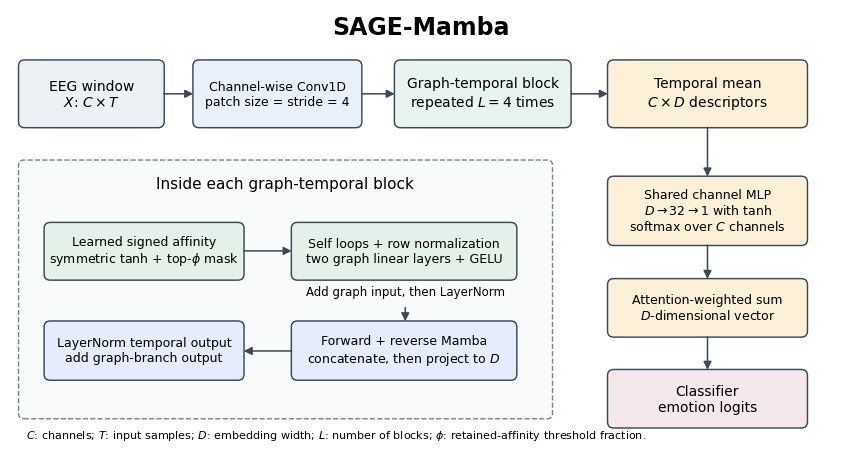

This figure's Python source:
"""Draw an editable vector overview directly from the implemented operations."""

import argparse
from pathlib import Path
import matplotlib
matplotlib.use('Agg')
import matplotlib.pyplot as plt
from matplotlib.patches import FancyArrowPatch, FancyBboxPatch


def draw(out_dir):
    out = Path(out_dir)
    out.mkdir(parents=True, exist_ok=True)
    plt.rcParams.update({'font.family': 'DejaVu Sans', 'pdf.fonttype': 42, 'svg.fonttype': 'none'})
    fig, ax = plt.subplots(figsize=(10.6, 5.6))
    ax.set(xlim=(0, 10.6), ylim=(0, 5.6))
    ax.axis('off')

    def box(x, y, w, h, text, color, size=10):
        ax.add_patch(FancyBboxPatch((x, y), w, h, boxstyle='round,pad=0.04,rounding_size=.08',
                                    edgecolor='#394958', facecolor=color, linewidth=1.05))
        ax.text(x+w/2, y+h/2, text, ha='center', va='center', fontsize=size)

    def arrow(a, b):
        ax.add_patch(FancyArrowPatch(a, b, arrowstyle='-|>', mutation_scale=12,
                                     linewidth=1.1, color='#394958'))

    box(.15, 4.1, 1.8, .8, 'EEG window\n$X$: $C \\times T$', '#edf1f5')
    box(2.4, 4.1, 2.1, .8, 'Channel-wise Conv1D\npatch size = stride = 4', '#e8f1fb', 9)
    box(5.0, 4.1, 2.2, .8, 'Graph-temporal block\nrepeated $L=4$ times', '#e8f5ef', 10)
    box(7.75, 4.1, 2.5, .8, 'Temporal mean\n$C \\times D$ descriptors', '#fcf0d8')
    for a, b in [((1.95, 4.5), (2.4, 4.5)), ((4.5, 4.5), (5, 4.5)), ((7.2, 4.5), (7.75, 4.5))]:
        arrow(a, b)
    ax.text(5.3, 5.28, 'SAGE-Mamba', ha='center', fontsize=17, weight='bold')
    # The inset spells out both residual paths without changing their ordering.
    ax.add_patch(FancyBboxPatch((.18, .35), 6.75, 3.22, boxstyle='round,pad=.07',
                               facecolor='#f9fbfa', edgecolor='#728779', linestyle='--'))
    ax.text(3.55, 3.28, 'Inside each graph-temporal block', ha='center', fontsize=11)
    box(.48, 2.12, 2.5, .67, 'Learned signed affinity\nsymmetric tanh + top-$\\phi$ mask', '#e3f1e8', 9)
    box(3.67, 2.12, 2.83, .67, 'Self loops + row normalization\ntwo graph linear layers + GELU', '#e3f1e8', 9)
    arrow((2.98, 2.46), (3.67, 2.46))
    ax.text(5.1, 1.89, 'Add graph input, then LayerNorm', ha='center', fontsize=8.5)
    box(3.67, .82, 2.83, .69, 'Forward + reverse Mamba\nconcatenate, then project to $D$', '#e5ecfb', 9)
    arrow((5.1, 1.76), (5.1, 1.51))
    box(.48, .82, 2.5, .69, 'LayerNorm temporal output\nadd graph-branch output', '#e5ecfb', 9)
    arrow((3.67, 1.16), (2.98, 1.16))
    box(7.75, 2.57, 2.5, .82, 'Shared channel MLP\n$D \\to 32 \\to 1$ with tanh\nsoftmax over $C$ channels', '#fcf0d8', 9)
    box(7.75, 1.38, 2.5, .68, 'Attention-weighted sum\n$D$-dimensional vector', '#fcf0d8', 9)
    box(7.75, .2, 2.5, .68, 'Classifier\nemotion logits', '#f4e8ed', 10)
    arrow((9, 4.1), (9, 3.39))
    arrow((9, 2.57), (9, 2.06))
    arrow((9, 1.38), (9, .88))
    ax.text(.2, .03, '$C$: channels; $T$: input samples; $D$: embedding width; '
             '$L$: number of blocks; $\\phi$: retained-affinity threshold fraction.', fontsize=8)
    for suffix in ['png', 'pdf', 'svg']:
        fig.savefig(out / f'architecture.{suffix}', dpi=300, bbox_inches='tight', pad_inches=.07)
    plt.close(fig)
    print(f'Architecture saved to {out.resolve()}')


if __name__ == '__main__':
    parser = argparse.ArgumentParser(description=__doc__)
    parser.add_argument('--out-dir', default='figures')
    draw(parser.parse_args().out_dir)
